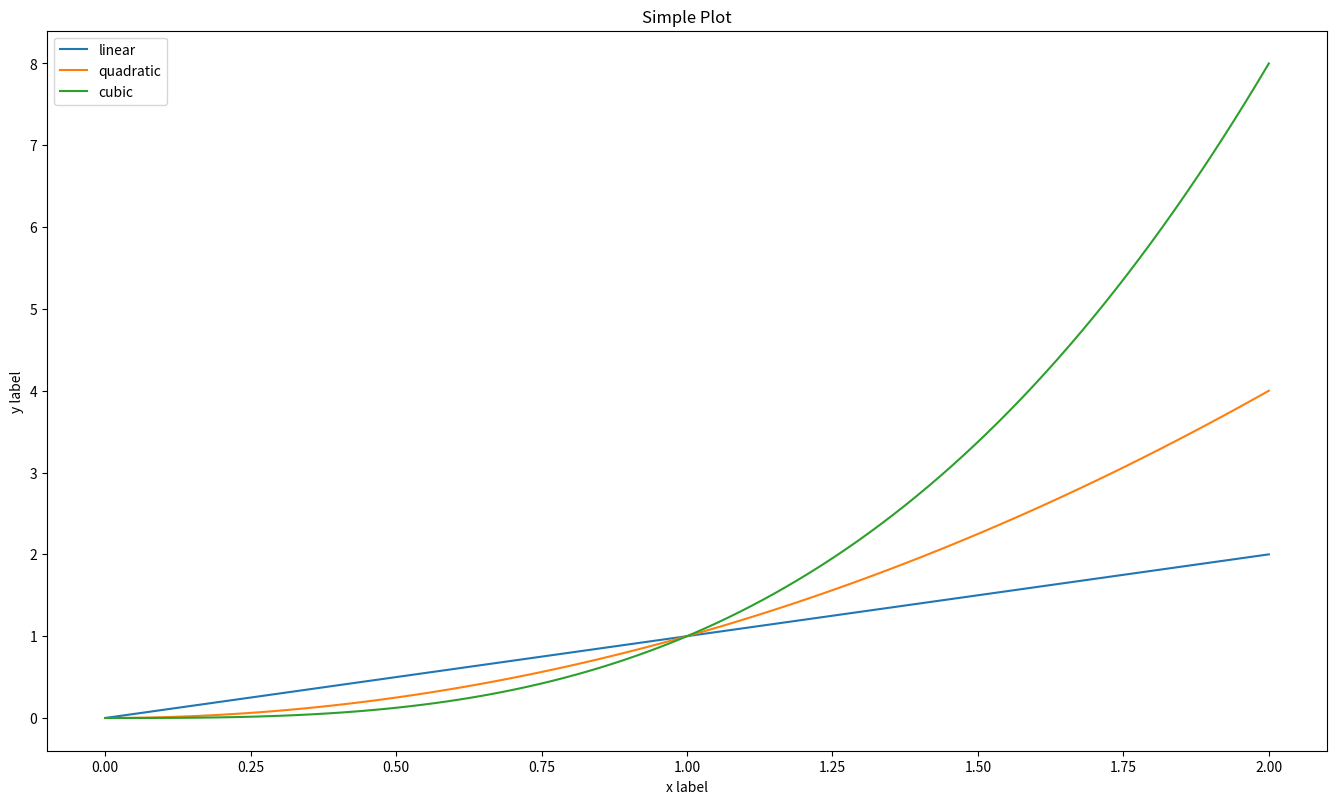

This chart was generated by the following Python code:
import numpy as np
import matplotlib.pyplot as plt

x = np.linspace(0, 2, 100)

# Note that even in the OO-style, we use `.pyplot.figure` to create the figure.
fig = plt.figure(figsize=(16, 9), dpi=300)  # Create a figure as Object Figure
ax = fig.add_axes([0.1, 0.1, 0.8, 0.8])
ax.plot(x, x, label='linear')  # Plot some data on the axes.
ax.plot(x, x**2, label='quadratic')  # Plot more data on the axes...
ax.plot(x, x**3, label='cubic')  # ... and some more.
ax.set_xlabel('x label')  # Add an x-label to the axes.
ax.set_ylabel('y label')  # Add a y-label to the axes.
ax.set_title("Simple Plot")  # Add a title to the axes.
ax.legend()  # Add a legend.

fig.savefig("test_plot.pdf")
print("Done!")